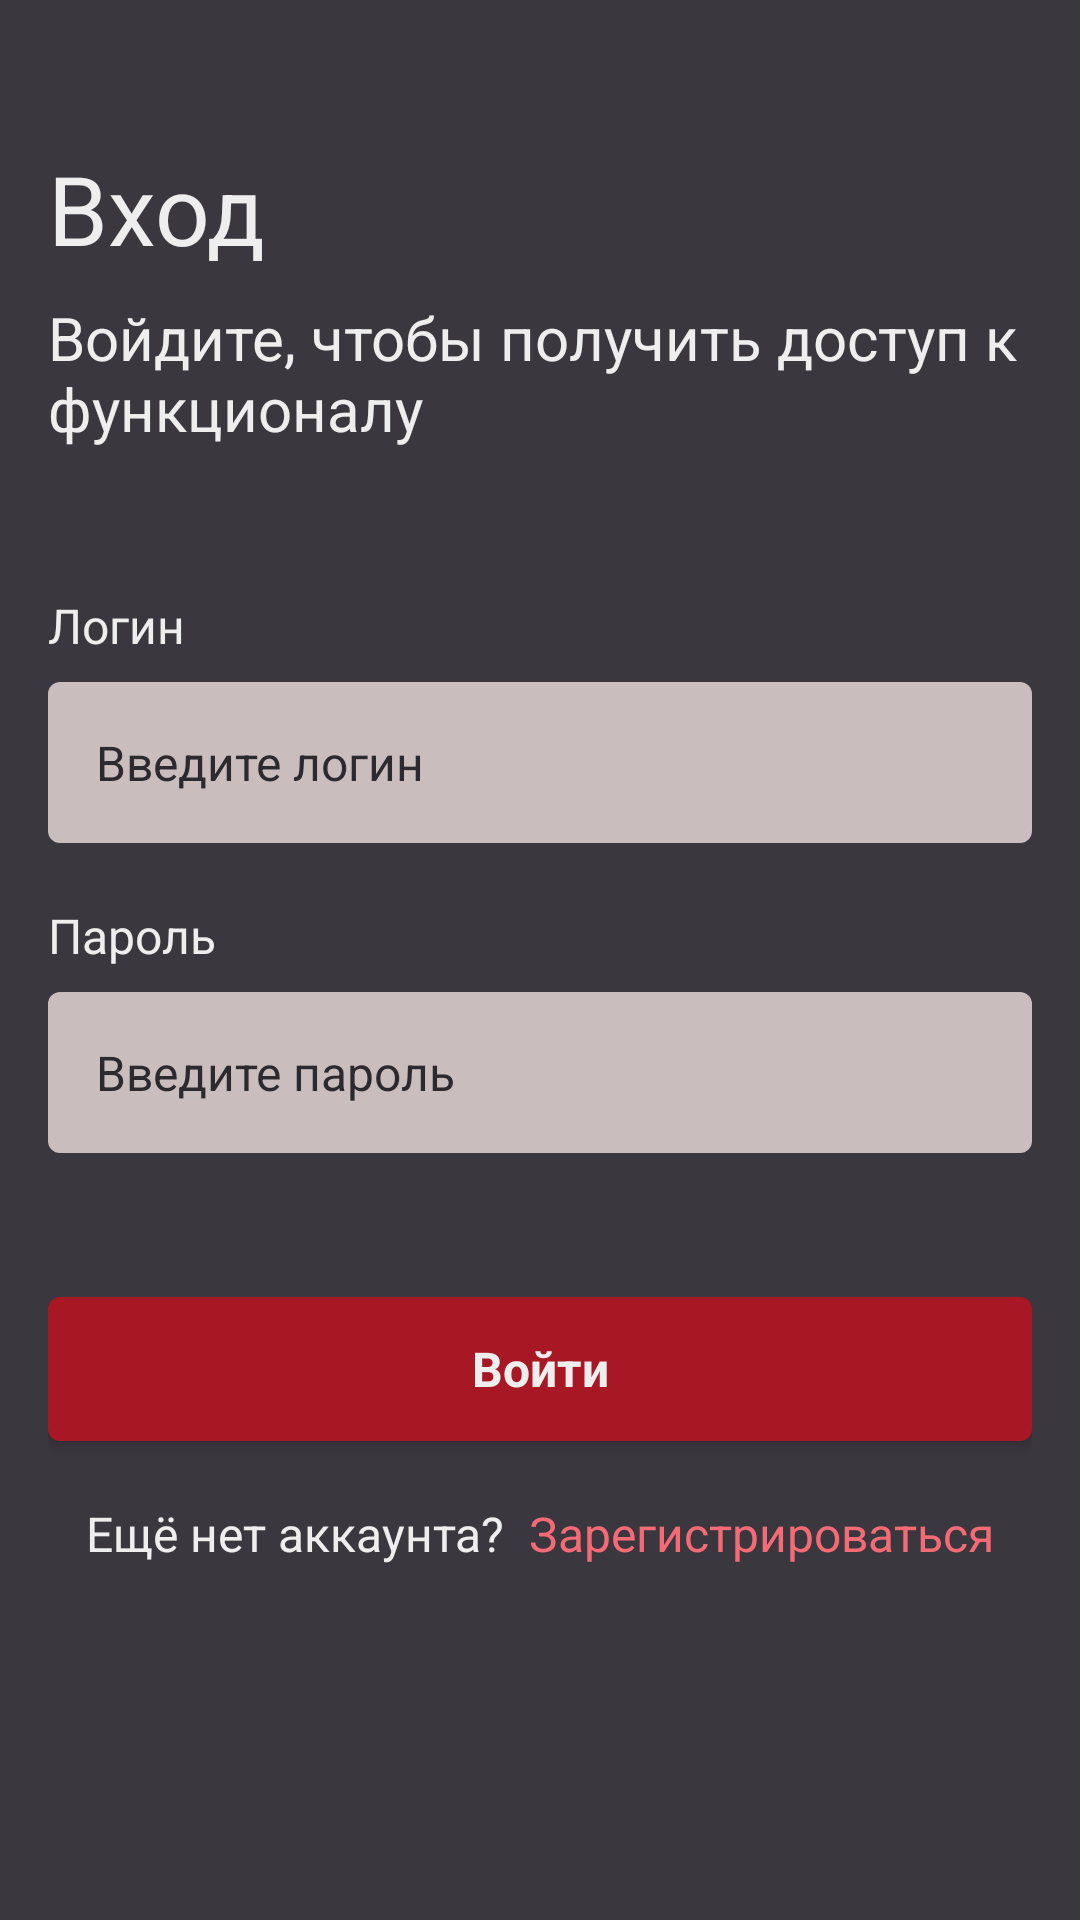

Produce the Android XML layout that renders to this screen, including the resource entries it uses.
<!-- AndroidManifest.xml: application theme Theme.Messenger -->
<!-- res/layout/fragment_sign_in.xml -->
<?xml version="1.0" encoding="utf-8"?>
<ScrollView xmlns:android="http://schemas.android.com/apk/res/android"
    xmlns:tools="http://schemas.android.com/tools"
    android:layout_width="match_parent"
    android:layout_height="match_parent"
    android:orientation="vertical"
    tools:context=".ui.screen.SignInFragment">

    <LinearLayout
        android:orientation="vertical"
        android:layout_width="match_parent"
        android:layout_height="wrap_content"
        android:paddingVertical="48dp"
        android:paddingHorizontal="16dp">

        <TextView
            android:layout_width="wrap_content"
            android:layout_height="wrap_content"
            android:textAppearance="@style/TitleTextAppearance"
            android:text="@string/sign_in_title"/>

        <TextView
            android:layout_width="wrap_content"
            android:layout_height="wrap_content"
            android:layout_marginTop="8dp"
            android:textAppearance="@style/SubtitleTextAppearance"
            android:text="@string/sign_in_hint"/>

        <TextView
            android:layout_width="wrap_content"
            android:layout_height="wrap_content"
            android:layout_marginTop="48dp"
            android:text="@string/username"/>

        <EditText
            android:id="@+id/username"
            android:layout_width="match_parent"
            android:layout_height="wrap_content"
            android:autofillHints="username"
            android:maxLength="20"
            android:singleLine="true"
            android:inputType="textVisiblePassword|textNoSuggestions"
            android:layout_marginTop="8dp"
            android:hint="@string/username_hint"/>

        <TextView
            android:layout_width="wrap_content"
            android:layout_height="wrap_content"
            android:layout_marginTop="20dp"
            android:text="@string/password"/>

        <EditText
            android:id="@+id/password"
            android:layout_width="match_parent"
            android:layout_height="wrap_content"
            android:autofillHints="password"
            android:maxLength="20"
            android:singleLine="true"
            android:inputType="textPassword"
            android:layout_marginTop="8dp"
            android:padding="16dp"
            android:textSize="16sp"
            android:hint="@string/password_hint"/>

        <Button
            android:id="@+id/sign_in"
            android:layout_width="match_parent"
            android:layout_height="wrap_content"
            android:layout_marginTop="48dp"
            android:text="@string/sign_in"
            style="@style/FilledButtonStyle"/>

        <LinearLayout
            android:layout_width="wrap_content"
            android:layout_height="wrap_content"
            android:orientation="horizontal"
            android:layout_marginTop="20dp"
            android:layout_gravity="center_horizontal">

            <TextView
                android:layout_width="wrap_content"
                android:layout_height="wrap_content"
                android:text="@string/don_t_have_an_account"/>

            <Button
                android:id="@+id/sign_up"
                android:layout_width="wrap_content"
                android:layout_height="wrap_content"
                android:layout_marginStart="8dp"
                android:text="@string/sign_up"
                style="@style/TextButtonStyle"/>

        </LinearLayout>

    </LinearLayout>

</ScrollView>
<!-- resources referenced by this layout -->
<resources>
  <string name="don_t_have_an_account">Ещё нет аккаунта?</string>
  <string name="password">Пароль</string>
  <string name="password_hint">Введите пароль</string>
  <string name="sign_in">Войти</string>
  <string name="sign_in_hint">Войдите, чтобы получить доступ к функционалу</string>
  <string name="sign_in_title">Вход</string>
  <string name="sign_up">Зарегистрироваться</string>
  <string name="username">Логин</string>
  <string name="username_hint">Введите логин</string>
  <style name="FilledButtonStyle" parent="Widget.AppCompat.Button">
          <item name="android:textAllCaps">false</item>
          <item name="android:textAppearance">@style/BaseTextAppearance</item>
          <item name="android:background">@drawable/shape_rounded_small</item>
          <item name="android:paddingVertical">8dp</item>
          <item name="android:backgroundTint">@color/button</item>
          <item name="android:textColor">@color/gray_light</item>
          <item name="android:textStyle">bold</item>
      </style>
  <style name="SubtitleTextAppearance" parent="TextAppearance.AppCompat">
          <item name="android:textColor">@color/gray_light</item>
          <item name="android:textSize">20sp</item>
      </style>
  <style name="TextButtonStyle" parent="Widget.MaterialComponents.Button.TextButton">
          <item name="android:background">@android:color/transparent</item>
          <item name="android:textAppearance">@style/BaseTextAppearance</item>
          <item name="android:textColor">@color/red_blind</item>
          <item name="android:textStyle">normal</item>
          <item name="android:minWidth">0dp</item>
          <item name="android:minHeight">0dp</item>
          <item name="android:padding">0dp</item>
      </style>
  <style name="TitleTextAppearance" parent="TextAppearance.AppCompat">
          <item name="android:textColor">@color/gray_light</item>
          <item name="android:textSize">32sp</item>
      </style>
  <style name="BaseTextAppearance" parent="TextAppearance.AppCompat">
          <item name="android:textColor">@color/gray_light</item>
          <item name="android:textSize">16sp</item>
      </style>
  <!-- drawable shape_rounded_small (drawable) -->
  <?xml version="1.0" encoding="utf-8"?>
  <shape xmlns:android="http://schemas.android.com/apk/res/android">
      <corners android:radius="4dp"/>
      <solid android:color="@color/gray_light"/>
  </shape>
  <color name="gray_light">#eee</color>
  <color name="red_blind">#F46B76</color>
  <color name="red">#A71824</color>
  <color name="red_dark">#4F0F0F</color>
  <color name="violet">#9E62F3</color>
  <color name="violet_dark">#472972</color>
  <color name="gray_dark">#3B373F</color>
  <color name="gray_darker">#2D2A2F</color>
  <style name="TextViewStyle" parent="Widget.AppCompat.TextView">
          <item name="android:textAppearance">@style/BaseTextAppearance</item>
      </style>
  <style name="AppBarLayoutStyle">
          <item name="android:background">?android:attr/statusBarColor</item>
      </style>
  <style name="ImageButtonStyle" parent="Widget.AppCompat.ImageButton">
          <item name="android:scaleType">fitCenter</item>
          <item name="android:background">@null</item>
          <item name="tint">@color/red_light</item>
      </style>
  <color name="gray_red">#CABDBD</color>
  <!-- drawable edittext_cursor (drawable) -->
  <?xml version="1.0" encoding="utf-8"?>
  <shape xmlns:android="http://schemas.android.com/apk/res/android">
      <solid android:color="@android:color/black"/>
      <size android:width="2dp"/>
  </shape>
  <color name="red_light">#D53744</color>
</resources>
